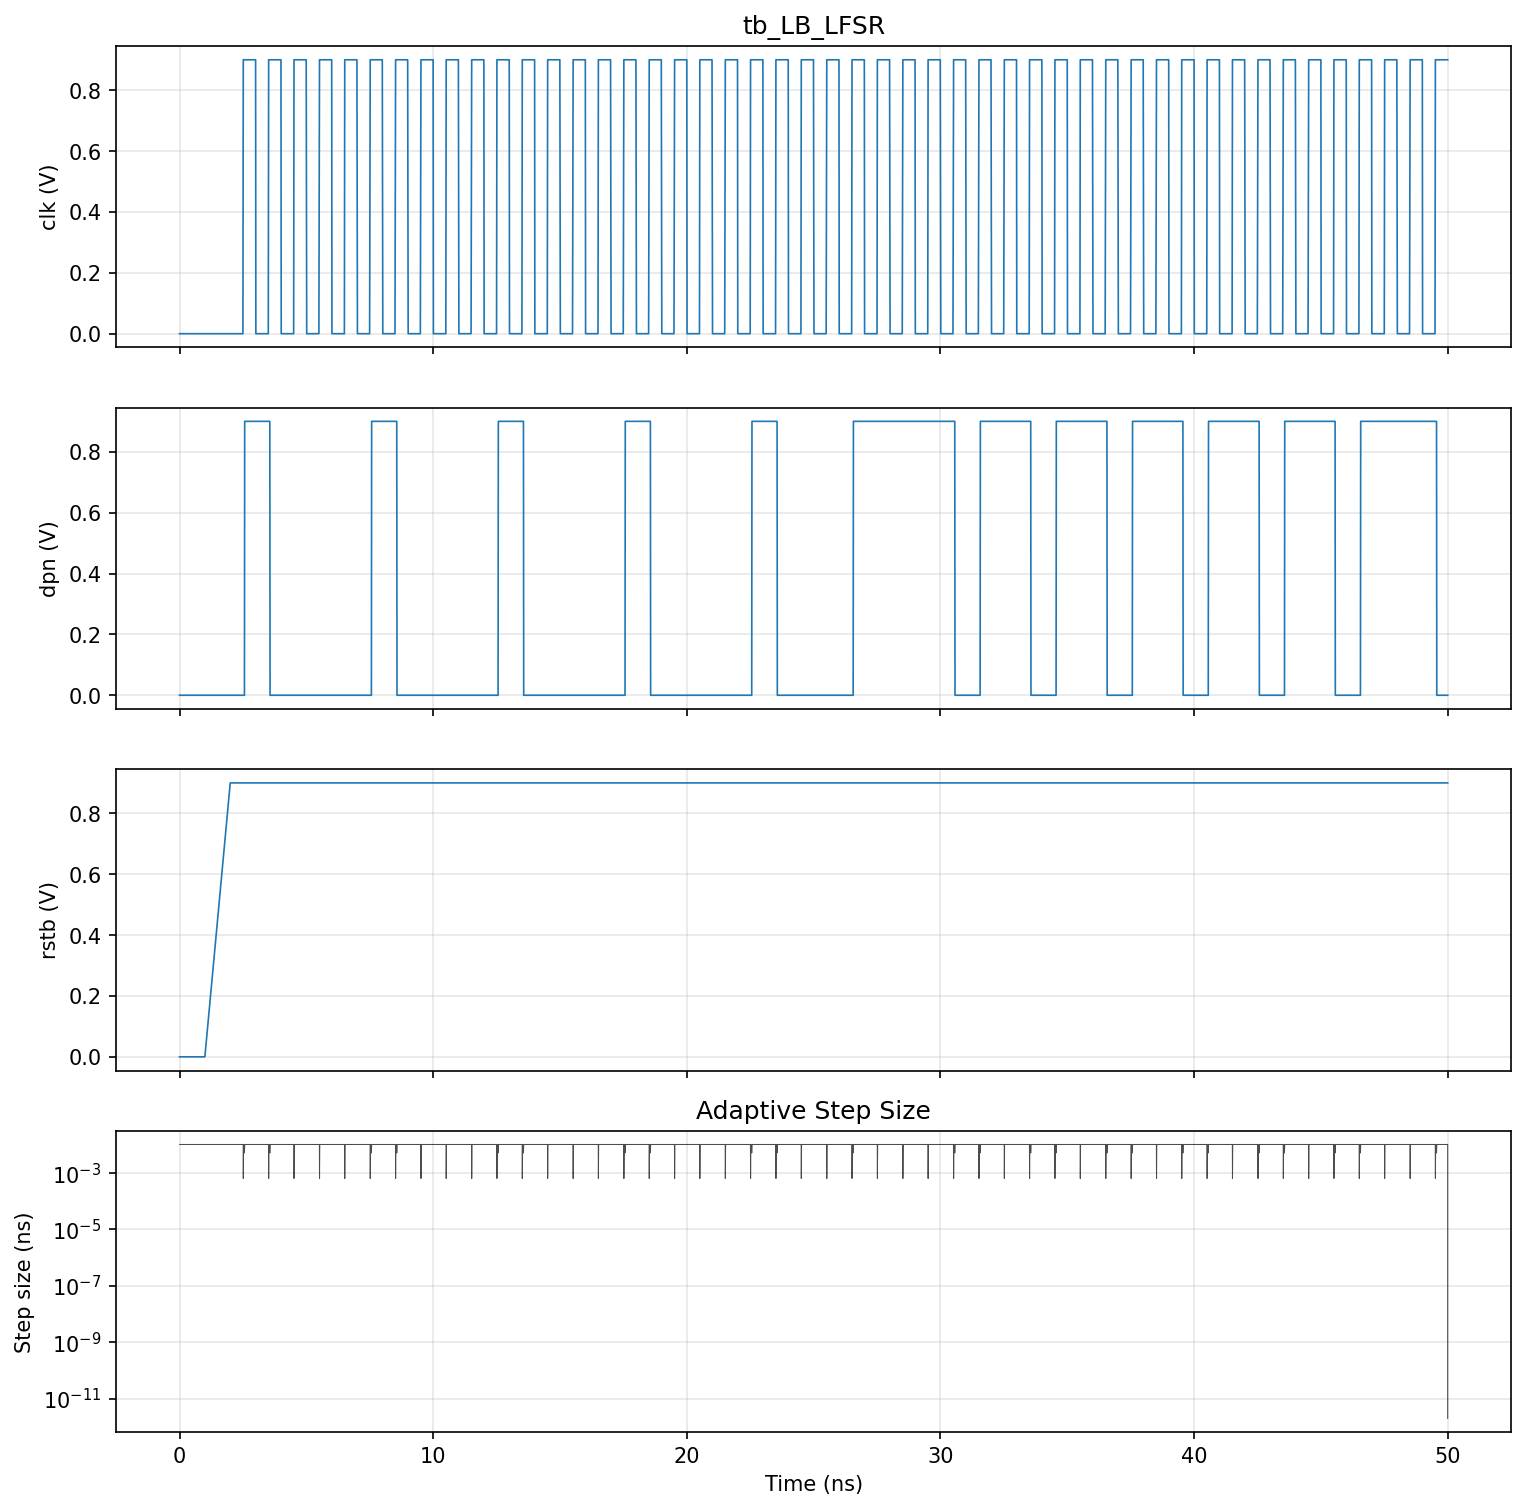

Values plotted in this chart, from the file beside it:
time, clk, dpn, rstb
0.000000e+00, 0.000000e+00, 0.000000e+00, 0.000000e+00
1.000000e-11, 0.000000e+00, 0.000000e+00, 0.000000e+00
2.000000e-11, 0.000000e+00, 0.000000e+00, 0.000000e+00
3.000000e-11, 0.000000e+00, 0.000000e+00, 0.000000e+00
4.000000e-11, 0.000000e+00, 0.000000e+00, 0.000000e+00
5.000000e-11, 0.000000e+00, 0.000000e+00, 0.000000e+00
6.000000e-11, 0.000000e+00, 0.000000e+00, 0.000000e+00
7.000000e-11, 0.000000e+00, 0.000000e+00, 0.000000e+00
8.000000e-11, 0.000000e+00, 0.000000e+00, 0.000000e+00
9.000000e-11, 0.000000e+00, 0.000000e+00, 0.000000e+00
1.000000e-10, 0.000000e+00, 0.000000e+00, 0.000000e+00
1.100000e-10, 0.000000e+00, 0.000000e+00, 0.000000e+00
1.200000e-10, 0.000000e+00, 0.000000e+00, 0.000000e+00
1.300000e-10, 0.000000e+00, 0.000000e+00, 0.000000e+00
1.400000e-10, 0.000000e+00, 0.000000e+00, 0.000000e+00
1.500000e-10, 0.000000e+00, 0.000000e+00, 0.000000e+00
1.600000e-10, 0.000000e+00, 0.000000e+00, 0.000000e+00
1.700000e-10, 0.000000e+00, 0.000000e+00, 0.000000e+00
1.800000e-10, 0.000000e+00, 0.000000e+00, 0.000000e+00
1.900000e-10, 0.000000e+00, 0.000000e+00, 0.000000e+00
2.000000e-10, 0.000000e+00, 0.000000e+00, 0.000000e+00
2.100000e-10, 0.000000e+00, 0.000000e+00, 0.000000e+00
2.200000e-10, 0.000000e+00, 0.000000e+00, 0.000000e+00
2.300000e-10, 0.000000e+00, 0.000000e+00, 0.000000e+00
2.400000e-10, 0.000000e+00, 0.000000e+00, 0.000000e+00
2.500000e-10, 0.000000e+00, 0.000000e+00, 0.000000e+00
2.600000e-10, 0.000000e+00, 0.000000e+00, 0.000000e+00
2.700000e-10, 0.000000e+00, 0.000000e+00, 0.000000e+00
2.800000e-10, 0.000000e+00, 0.000000e+00, 0.000000e+00
2.900000e-10, 0.000000e+00, 0.000000e+00, 0.000000e+00
3.000000e-10, 0.000000e+00, 0.000000e+00, 0.000000e+00
3.100000e-10, 0.000000e+00, 0.000000e+00, 0.000000e+00
3.200000e-10, 0.000000e+00, 0.000000e+00, 0.000000e+00
3.300000e-10, 0.000000e+00, 0.000000e+00, 0.000000e+00
3.400000e-10, 0.000000e+00, 0.000000e+00, 0.000000e+00
3.500000e-10, 0.000000e+00, 0.000000e+00, 0.000000e+00
3.600000e-10, 0.000000e+00, 0.000000e+00, 0.000000e+00
3.700000e-10, 0.000000e+00, 0.000000e+00, 0.000000e+00
3.800000e-10, 0.000000e+00, 0.000000e+00, 0.000000e+00
3.900000e-10, 0.000000e+00, 0.000000e+00, 0.000000e+00
4.000000e-10, 0.000000e+00, 0.000000e+00, 0.000000e+00
4.100000e-10, 0.000000e+00, 0.000000e+00, 0.000000e+00
4.200000e-10, 0.000000e+00, 0.000000e+00, 0.000000e+00
4.300000e-10, 0.000000e+00, 0.000000e+00, 0.000000e+00
4.400000e-10, 0.000000e+00, 0.000000e+00, 0.000000e+00
4.500000e-10, 0.000000e+00, 0.000000e+00, 0.000000e+00
4.600000e-10, 0.000000e+00, 0.000000e+00, 0.000000e+00
4.700000e-10, 0.000000e+00, 0.000000e+00, 0.000000e+00
4.800000e-10, 0.000000e+00, 0.000000e+00, 0.000000e+00
4.900000e-10, 0.000000e+00, 0.000000e+00, 0.000000e+00
5.000000e-10, 0.000000e+00, 0.000000e+00, 0.000000e+00
5.100000e-10, 0.000000e+00, 0.000000e+00, 0.000000e+00
5.200000e-10, 0.000000e+00, 0.000000e+00, 0.000000e+00
5.300000e-10, 0.000000e+00, 0.000000e+00, 0.000000e+00
5.400000e-10, 0.000000e+00, 0.000000e+00, 0.000000e+00
5.500000e-10, 0.000000e+00, 0.000000e+00, 0.000000e+00
5.600000e-10, 0.000000e+00, 0.000000e+00, 0.000000e+00
5.700000e-10, 0.000000e+00, 0.000000e+00, 0.000000e+00
5.800000e-10, 0.000000e+00, 0.000000e+00, 0.000000e+00
5.900000e-10, 0.000000e+00, 0.000000e+00, 0.000000e+00
... 5,314 more rows
